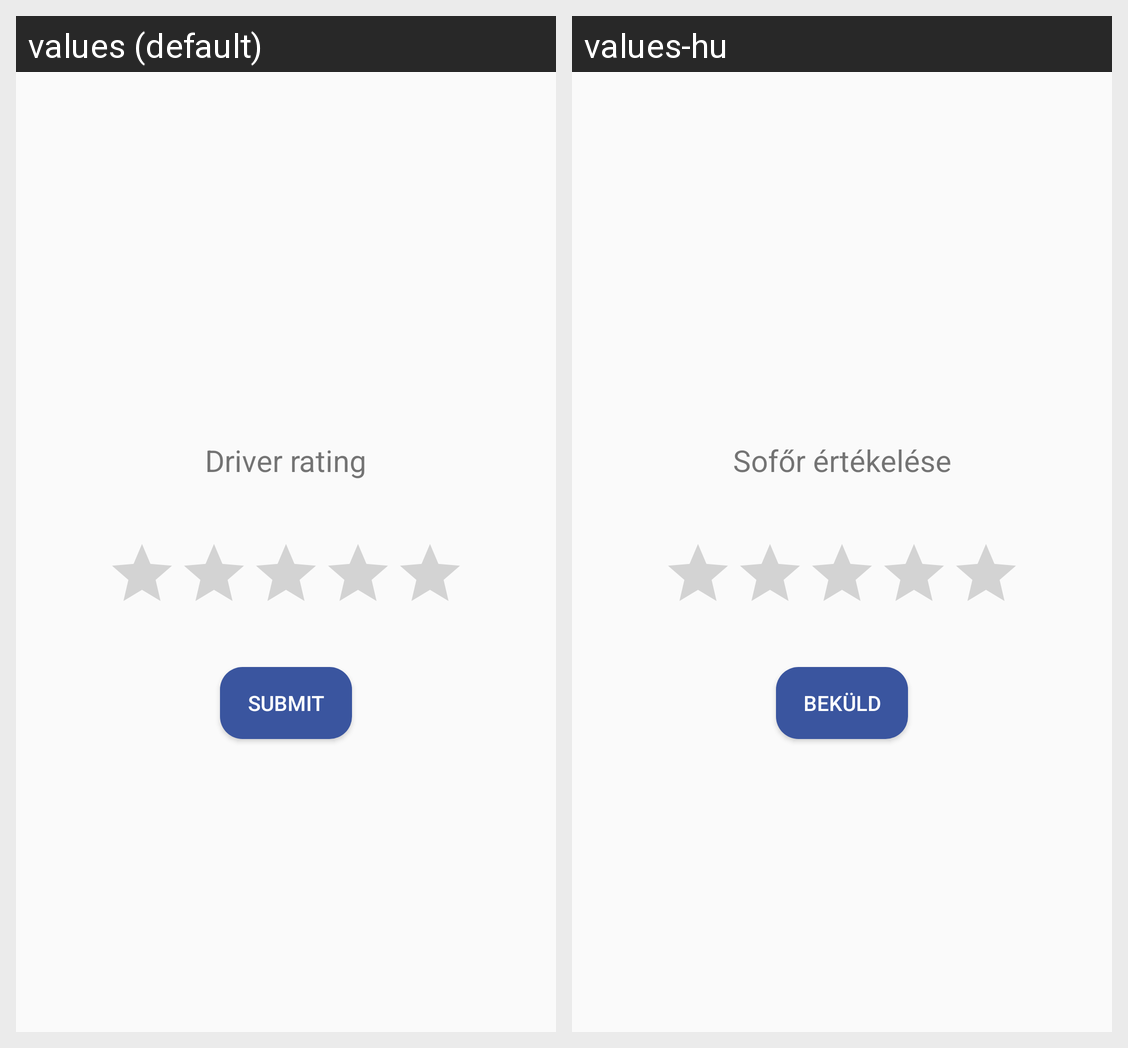

Locale-by-locale string values for the Android screen shown in this grid:
Android screen res/layout/dialog_rating.xml rendered under 2 locales, left to right: values (default), values-hu. Device: Nexus 5 (rendered at 1080×1920; each locale shown at half size, 540×960, under a caption strip naming it); theme AppTheme.
Strings drawn on this screen, with the default value and each locale's value (text and hints the layout hard-codes, and strings that could not be matched under every locale, appear in the picture but are not listed):

driver_rating
  values: Driver rating
  values-hu: Sofőr értékelése

submit
  values: Submit
  values-hu: Beküld
